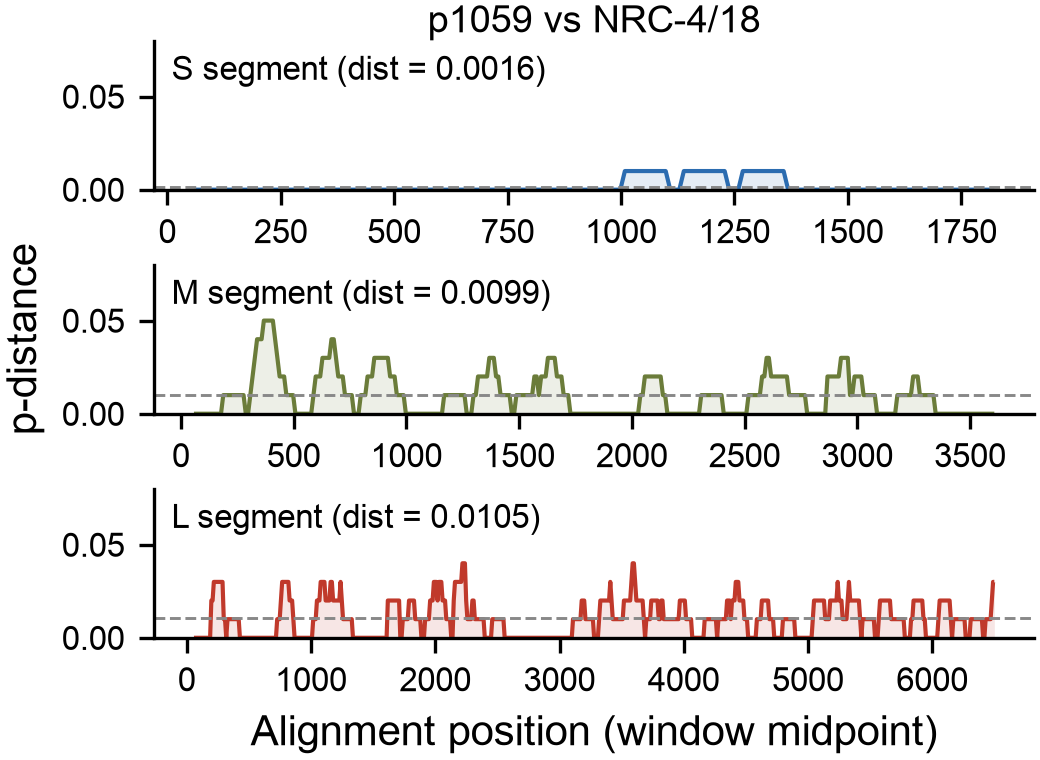

The table this chart was drawn from, first rows:
segment, seq_a, seq_b, overall_p_distance, aln_start, aln_end, aln_mid, mutations, p_distance
S, p1059, NRC-4/18, 0.001614, 9, 108, 58.5, 0, 0.0
S, p1059, NRC-4/18, 0.001614, 19, 118, 68.5, 0, 0.0
S, p1059, NRC-4/18, 0.001614, 29, 128, 78.5, 0, 0.0
S, p1059, NRC-4/18, 0.001614, 39, 138, 88.5, 0, 0.0
S, p1059, NRC-4/18, 0.001614, 49, 148, 98.5, 0, 0.0
S, p1059, NRC-4/18, 0.001614, 59, 158, 108.5, 0, 0.0
S, p1059, NRC-4/18, 0.001614, 69, 168, 118.5, 0, 0.0
S, p1059, NRC-4/18, 0.001614, 79, 178, 128.5, 0, 0.0
S, p1059, NRC-4/18, 0.001614, 89, 188, 138.5, 0, 0.0
S, p1059, NRC-4/18, 0.001614, 99, 198, 148.5, 0, 0.0
S, p1059, NRC-4/18, 0.001614, 109, 208, 158.5, 0, 0.0
S, p1059, NRC-4/18, 0.001614, 119, 218, 168.5, 0, 0.0
S, p1059, NRC-4/18, 0.001614, 129, 228, 178.5, 0, 0.0
S, p1059, NRC-4/18, 0.001614, 139, 238, 188.5, 0, 0.0
S, p1059, NRC-4/18, 0.001614, 149, 248, 198.5, 0, 0.0
S, p1059, NRC-4/18, 0.001614, 159, 258, 208.5, 0, 0.0
S, p1059, NRC-4/18, 0.001614, 169, 268, 218.5, 0, 0.0
S, p1059, NRC-4/18, 0.001614, 179, 278, 228.5, 0, 0.0
S, p1059, NRC-4/18, 0.001614, 189, 288, 238.5, 0, 0.0
S, p1059, NRC-4/18, 0.001614, 199, 298, 248.5, 0, 0.0
S, p1059, NRC-4/18, 0.001614, 209, 308, 258.5, 0, 0.0
S, p1059, NRC-4/18, 0.001614, 219, 318, 268.5, 0, 0.0
S, p1059, NRC-4/18, 0.001614, 229, 328, 278.5, 0, 0.0
S, p1059, NRC-4/18, 0.001614, 239, 338, 288.5, 0, 0.0
S, p1059, NRC-4/18, 0.001614, 249, 348, 298.5, 0, 0.0
S, p1059, NRC-4/18, 0.001614, 259, 358, 308.5, 0, 0.0
S, p1059, NRC-4/18, 0.001614, 269, 368, 318.5, 0, 0.0
S, p1059, NRC-4/18, 0.001614, 279, 378, 328.5, 0, 0.0
S, p1059, NRC-4/18, 0.001614, 289, 388, 338.5, 0, 0.0
S, p1059, NRC-4/18, 0.001614, 299, 398, 348.5, 0, 0.0
S, p1059, NRC-4/18, 0.001614, 309, 408, 358.5, 0, 0.0
S, p1059, NRC-4/18, 0.001614, 319, 418, 368.5, 0, 0.0
S, p1059, NRC-4/18, 0.001614, 329, 428, 378.5, 0, 0.0
S, p1059, NRC-4/18, 0.001614, 339, 438, 388.5, 0, 0.0
S, p1059, NRC-4/18, 0.001614, 349, 448, 398.5, 0, 0.0
S, p1059, NRC-4/18, 0.001614, 359, 458, 408.5, 0, 0.0
S, p1059, NRC-4/18, 0.001614, 369, 468, 418.5, 0, 0.0
S, p1059, NRC-4/18, 0.001614, 379, 478, 428.5, 0, 0.0
S, p1059, NRC-4/18, 0.001614, 389, 488, 438.5, 0, 0.0
S, p1059, NRC-4/18, 0.001614, 399, 498, 448.5, 0, 0.0
S, p1059, NRC-4/18, 0.001614, 409, 508, 458.5, 0, 0.0
S, p1059, NRC-4/18, 0.001614, 419, 518, 468.5, 0, 0.0
S, p1059, NRC-4/18, 0.001614, 429, 528, 478.5, 0, 0.0
S, p1059, NRC-4/18, 0.001614, 439, 538, 488.5, 0, 0.0
S, p1059, NRC-4/18, 0.001614, 449, 548, 498.5, 0, 0.0
S, p1059, NRC-4/18, 0.001614, 459, 558, 508.5, 0, 0.0
S, p1059, NRC-4/18, 0.001614, 469, 568, 518.5, 0, 0.0
S, p1059, NRC-4/18, 0.001614, 479, 578, 528.5, 0, 0.0
S, p1059, NRC-4/18, 0.001614, 489, 588, 538.5, 0, 0.0
S, p1059, NRC-4/18, 0.001614, 499, 598, 548.5, 0, 0.0
S, p1059, NRC-4/18, 0.001614, 509, 608, 558.5, 0, 0.0
S, p1059, NRC-4/18, 0.001614, 519, 618, 568.5, 0, 0.0
S, p1059, NRC-4/18, 0.001614, 529, 628, 578.5, 0, 0.0
S, p1059, NRC-4/18, 0.001614, 539, 638, 588.5, 0, 0.0
S, p1059, NRC-4/18, 0.001614, 549, 648, 598.5, 0, 0.0
S, p1059, NRC-4/18, 0.001614, 559, 658, 608.5, 0, 0.0
S, p1059, NRC-4/18, 0.001614, 569, 668, 618.5, 0, 0.0
S, p1059, NRC-4/18, 0.001614, 579, 678, 628.5, 0, 0.0
S, p1059, NRC-4/18, 0.001614, 589, 688, 638.5, 0, 0.0
S, p1059, NRC-4/18, 0.001614, 599, 698, 648.5, 0, 0.0
... 1,116 more rows
